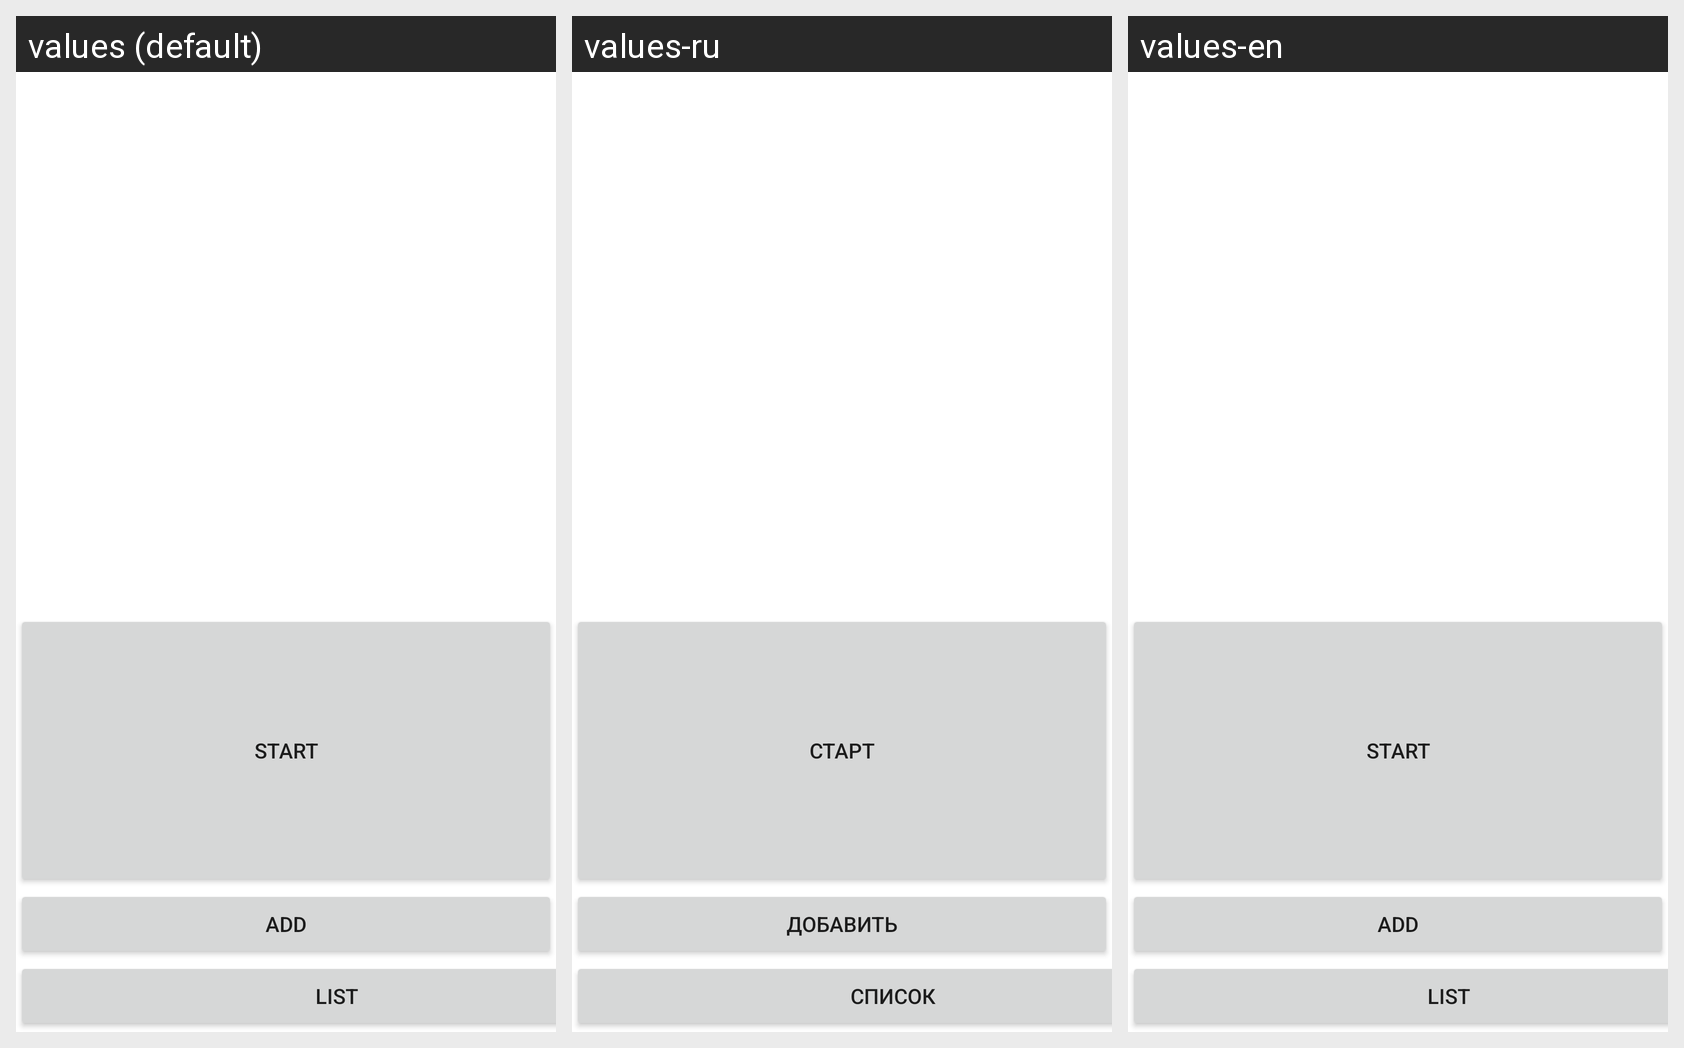

The Android screen above is rendered under several locales of the same app. Produce the string resources it draws, with the default and per-locale values.
Android screen res/layout/activity_main.xml rendered under 3 locales, left to right: values (default), values-ru, values-en. Device: Nexus 5 (rendered at 1080×1920; each locale shown at half size, 540×960, under a caption strip naming it); theme AppTheme.
Strings drawn on this screen, with the default value and each locale's value (text and hints the layout hard-codes, and strings that could not be matched under every locale, appear in the picture but are not listed):

add
  values: Add
  values-ru: Добавить
  values-en: Add

begin_btn
  values: Start
  values-ru: Старт
  values-en: Start

list
  values: List
  values-ru: Список
  values-en: List
